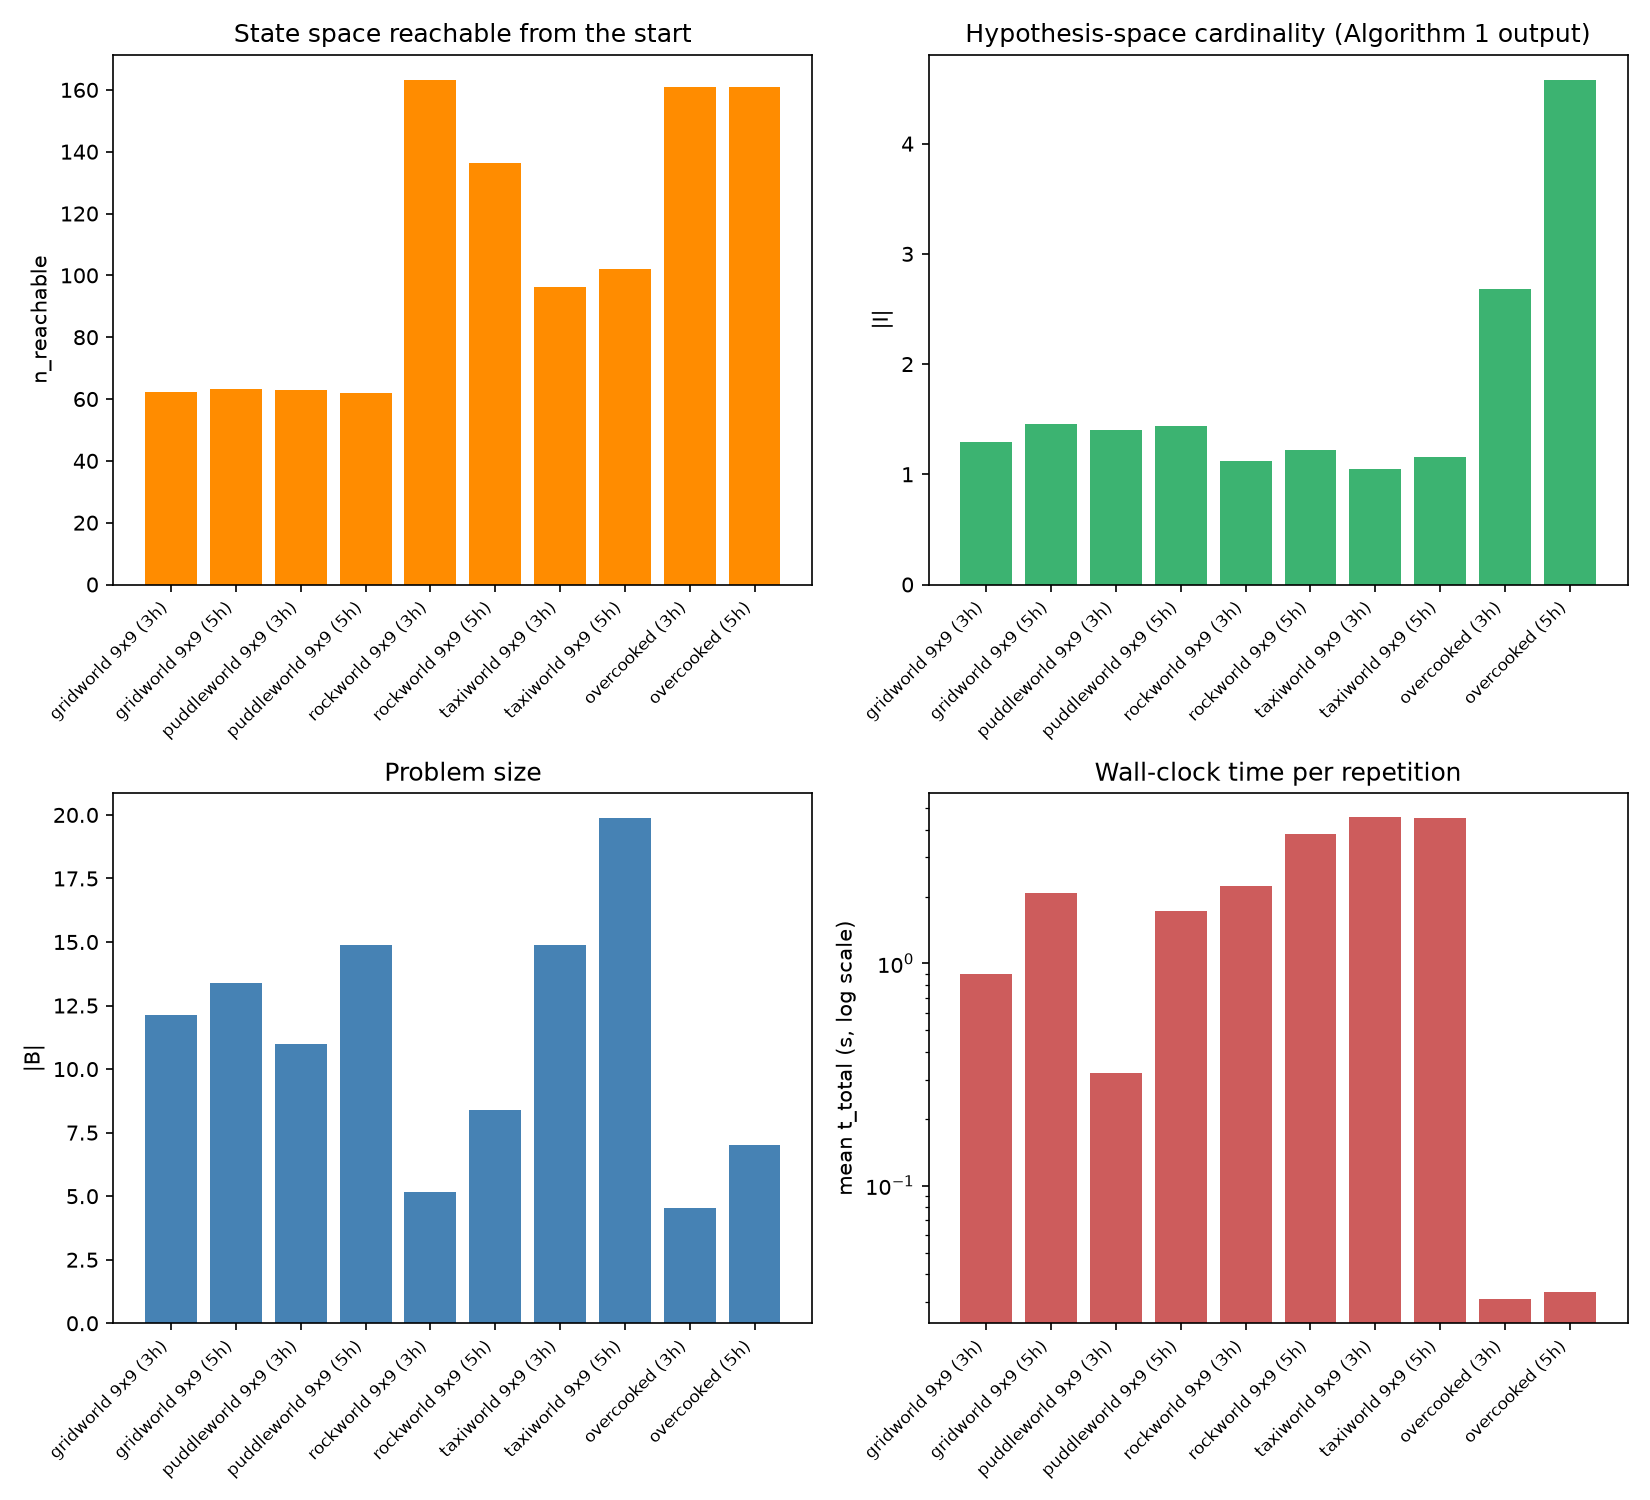

Data behind this chart, as committed beside it:
game, room_side, rooms_per_side, board_side, num_humans, num_simu, n_states, n_reachable, n_actions, n_humans, n_B, n_B_filter, n_I, n_columns, t_build, t_bottlenecks, t_toboggan_filter, t_algorithm1, t_oracle_sets, t_solve_strategic_exact, t_solve_info_gain, t_solve_proximity, t_solve_frequency, t_sim_query_all
gridworld, 3, 3, 9, 3, 50, 81.0, 62.34, 20.0, 3.0, 12.14, 12.14, 1.293, 10.32, 0.03406, 0.001316, nan, 0.02549, 1.7740973271429538e-06, 1.053, 2.4138200210361946e-05, 0.01038, 1.4114841001062858e-05, 6.495525765164597e-05
gridworld, 3, 3, 9, 5, 50, 81.0, 63.14, 20.0, 5.0, 13.4, 13.4, 1.452, 12.21, 0.05418, 0.002505, nan, 0.04093, 2.2583059035241605e-06, 2.441, 3.385125005262948e-05, 0.01067, 1.8567381803655908e-05, 5.838895837465922e-05
puddleworld, 3, 3, 9, 3, 50, 81.0, 62.85, 20.0, 3.0, 11.0, 11.0, 1.404, 10.38, 0.03884, 0.001587, nan, 0.0218, 1.8141698092222214e-06, 0.265, 2.8867898707060105e-05, 0.01638, 1.656635852649491e-05, 5.596274747810465e-05
puddleworld, 3, 3, 9, 5, 50, 81.0, 61.92, 20.0, 5.0, 14.9, 14.9, 1.436, 13.1, 0.05112, 0.002659, nan, 0.06618, 2.1883053705096247e-06, 2.262, 3.4025622507891596e-05, 0.01731, 1.6528799628409055e-05, 4.941017593806371e-05
rockworld, 3, 3, 9, 3, 50, 641.0, 163.3, 20.0, 3.0, 5.18, 5.18, 1.12, 5.18, 1.738, 0.007318, nan, 0.00142, 1.0725203901529311e-06, 0.00311, 1.393754268065095e-05, 0.4728, 1.0466657113283872e-05, 2.659916877746582e-05
rockworld, 3, 3, 9, 5, 50, 641.0, 136.4, 20.0, 5.0, 8.4, 8.4, 1.22, 8.4, 2.63, 0.01217, nan, 0.01051, 1.8283026292920113e-06, 0.6792, 2.3424159735441208e-05, 0.4736, 1.344428863376379e-05, 4.580993438139558e-05
taxiworld, 3, 3, 9, 3, 50, 243.0, 96.35, 22.0, 3.0, 14.88, 14.88, 1.05, 13.7, 0.1722, 0.004732, nan, 0.5202, 6.227497942745686e-06, 5.091, 4.4792782864533366e-05, 0.07894, 1.771558600012213e-05, 6.811353669036179e-05
taxiworld, 3, 3, 9, 5, 50, 243.0, 102.2, 22.0, 5.0, 19.86, 19.86, 1.158, 15.63, 0.2763, 0.004694, nan, 0.6423, 5.638140719383955e-06, 12.24, 7.258554748994739e-05, 0.08436, 2.8337744113646057e-05, 7.662944201576083e-05
overcooked, , , , 3, 50, 38417, 161.0, 6.0, 3.0, 15.68, 4.52, 2.68, 4.52, 0.02675, 0.00235, 6.21708552353084e-05, 0.0002189, 1.7217034474015236e-06, 0.0002606, 1.3049207627773285e-05, 0.0007396, 1.0905815288424492e-05, 2.9747551307082175e-05
overcooked, , , , 5, 50, 38417, 161.0, 6.0, 5.0, 23.96, 7.0, 4.58, 7.0, 0.02653, 0.003879, 8.438581600785256e-05, 0.0003739, 2.4358066730201242e-06, 0.0008997, 1.5730801969766617e-05, 0.0007274, 1.3062376528978349e-05, 3.840003162622452e-05
